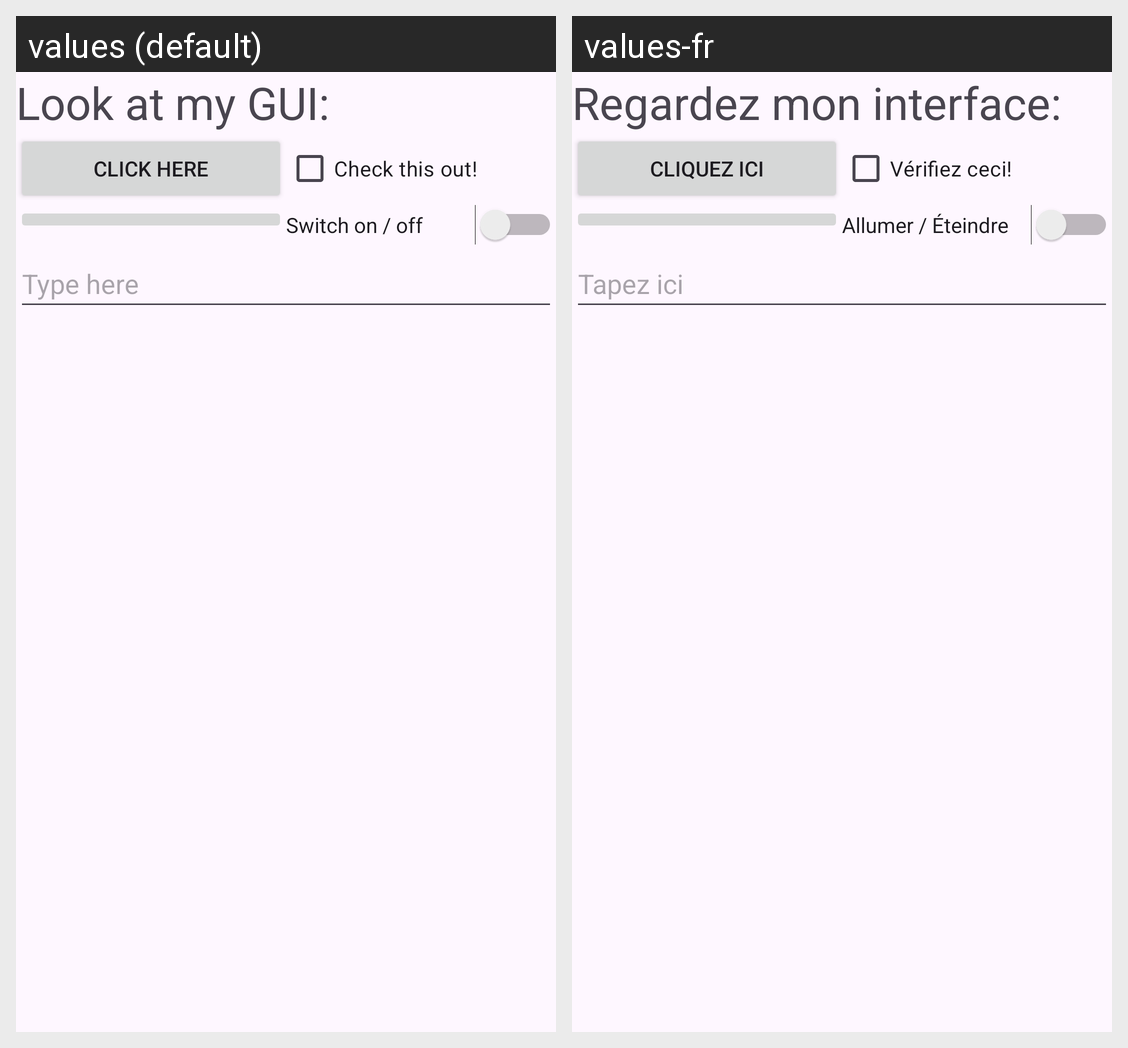

Strings drawn on this Android screen and how each of the app's shown locales translates them:
Android screen res/layout/activity_main_linear.xml rendered under 2 locales, left to right: values (default), values-fr. Device: Nexus 5 (rendered at 1080×1920; each locale shown at half size, 540×960, under a caption strip naming it); theme Theme.Lab02CanFr.
Strings drawn on this screen, with the default value and each locale's value (text and hints the layout hard-codes, and strings that could not be matched under every locale, appear in the picture but are not listed):

look_at_my_gui
  values: Look at my GUI:
  values-fr: Regardez mon interface:

click_here
  values: Click here
  values-fr: Cliquez ici

check_this_out
  values: Check this out!
  values-fr: Vérifiez ceci!

switch_on_off
  values: Switch on / off
  values-fr: Allumer / Éteindre

type_here
  values: Type here
  values-fr: Tapez ici
